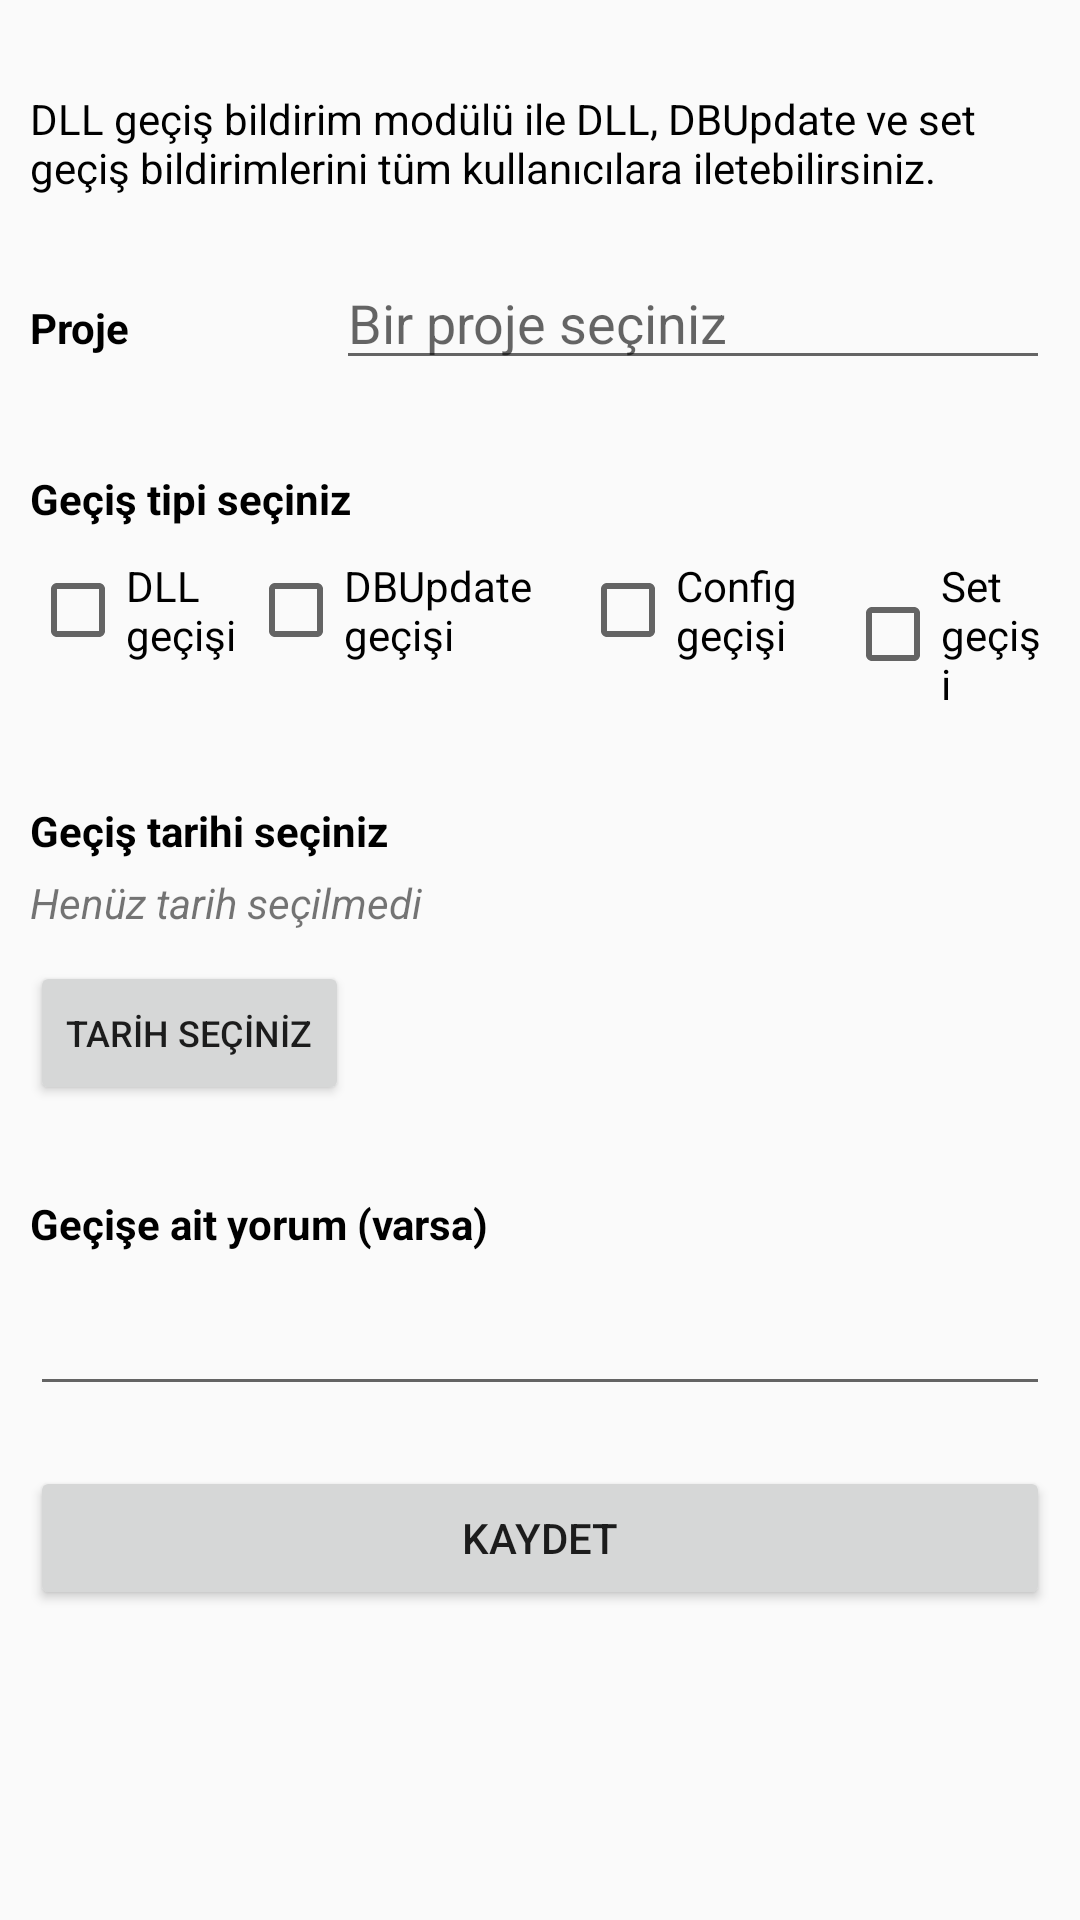

Android layout source for this screen:
<!-- AndroidManifest.xml: application theme AppTheme -->
<!-- res/layout/activity_d_l_l_bildirimi.xml -->
<?xml version="1.0" encoding="utf-8"?>
<androidx.constraintlayout.widget.ConstraintLayout xmlns:android="http://schemas.android.com/apk/res/android"
    xmlns:app="http://schemas.android.com/apk/res-auto"
    xmlns:tools="http://schemas.android.com/tools"
    android:layout_width="match_parent"
    android:layout_height="match_parent"
    tools:context=".DLLBildirimi"
    android:padding="10dp">

    <ScrollView
        android:layout_width="fill_parent"
        android:layout_height="wrap_content">

    <LinearLayout
        android:layout_width="match_parent"
        android:layout_height="wrap_content"
        android:orientation="vertical"
        android:layout_marginTop="20dp">

        <TextView
            android:id="@+id/textView"
            android:layout_width="match_parent"
            android:layout_height="wrap_content"
            android:text="DLL geçiş bildirim modülü ile DLL, DBUpdate ve set geçiş bildirimlerini tüm kullanıcılara iletebilirsiniz."
            android:textColor="#000000" />

        <LinearLayout
            android:id="@+id/proje"
            android:layout_width="match_parent"
            android:layout_height="match_parent"
            android:layout_marginTop="20dp"
            android:orientation="horizontal">

            <TextView
                android:id="@+id/textView3"
                android:layout_width="wrap_content"
                android:layout_height="wrap_content"
                android:layout_weight="0.4"
                android:text="Proje"
                android:textColor="#000000"
                android:textStyle="bold" />

            <AutoCompleteTextView
                android:id="@+id/autoComplete"
                android:layout_width="wrap_content"
                android:layout_height="wrap_content"
                android:layout_weight="0.6"
                android:hint="Bir proje seçiniz"
                android:textColor="#000000" />

        </LinearLayout>

        <TextView
            android:id="@+id/textView7"
            android:layout_width="wrap_content"
            android:layout_height="wrap_content"
            android:layout_marginTop="30dp"
            android:layout_weight="1"
            android:text="Geçiş tipi seçiniz"
            android:textColor="#000000"
            android:textStyle="bold" />

        <LinearLayout
            android:id="@+id/tur"
            android:layout_width="wrap_content"
            android:layout_height="match_parent"
            android:orientation="horizontal"
            android:layout_marginTop="10dp">


            <CheckBox
                android:id="@+id/checkbox_dll"
                android:layout_width="wrap_content"
                android:layout_height="wrap_content"
                android:text="DLL geçişi"
                android:layout_weight="1"
                android:textColor="#000000" />

            <CheckBox
                android:id="@+id/checkbox_dbupdate"
                android:layout_width="wrap_content"
                android:layout_height="wrap_content"
                android:text="DBUpdate geçişi"
                android:layout_weight="1"
                android:textColor="#000000" />

            <CheckBox
                android:id="@+id/checkbox_config"
                android:layout_width="wrap_content"
                android:layout_height="wrap_content"
                android:text="Config geçişi"
                android:layout_weight="1"
                android:textColor="#000000" />

            <CheckBox
                android:id="@+id/checkbox_set"
                android:layout_width="wrap_content"
                android:layout_height="wrap_content"
                android:text="Set geçişi"
                android:layout_weight="1"
                android:textColor="#000000" />
        </LinearLayout>

        <TextView
            android:id="@+id/textView8"
            android:layout_width="wrap_content"
            android:layout_height="wrap_content"
            android:layout_marginTop="30dp"
            android:layout_weight="1"
            android:text="Geçiş tarihi seçiniz"
            android:textColor="#000000"
            android:textStyle="bold" />


        <TextView
            android:id="@+id/textView4"
            android:layout_width="match_parent"
            android:layout_height="wrap_content"
            android:layout_marginTop="5dp"
            android:text="Henüz tarih seçilmedi"
            android:textStyle="italic" />

        <Button
            android:id="@+id/btnPick"
            style="@style/Widget.AppCompat.Button.Small"
            android:layout_width="wrap_content"
            android:layout_height="wrap_content"
            android:layout_centerInParent="true"
            android:layout_marginTop="10dp"
            android:text="TARİH SEÇİNİZ"
            android:textSize="12sp" />

        <TextView
            android:id="@+id/textView9"
            android:layout_width="match_parent"
            android:layout_height="wrap_content"
            android:text="Geçişe ait yorum (varsa)"
            android:textStyle="bold"
            android:layout_marginTop="30dp"
            android:layout_weight="1"
            android:textColor="#000000"/>

        <EditText
            android:id="@+id/editTextTextMultiLine"
            android:layout_width="match_parent"
            android:layout_height="wrap_content"
            android:ems="10"
            android:gravity="start|top"
            android:inputType="textMultiLine"
            android:layout_marginTop="10dp"/>

        <Button
            android:id="@+id/buttonSave"
            android:layout_width="match_parent"
            android:layout_height="wrap_content"
            android:layout_marginTop="20dp"
            android:text="KAYDET" />

    </LinearLayout>
    </ScrollView>
</androidx.constraintlayout.widget.ConstraintLayout>
<!-- resources referenced by this layout -->
<resources>
  <style name="AppTheme" parent="Theme.AppCompat.Light.DarkActionBar">
          
          <item name="colorPrimary">@color/colorPrimary</item>
          <item name="colorPrimaryDark">@color/colorPrimaryDark</item>
          <item name="colorAccent">@color/colorAccent</item>
      </style>
  <color name="colorPrimary">#b8213c</color>
  <color name="colorPrimaryDark">#b8213c</color>
  <color name="colorAccent">#b8213c</color>
</resources>
